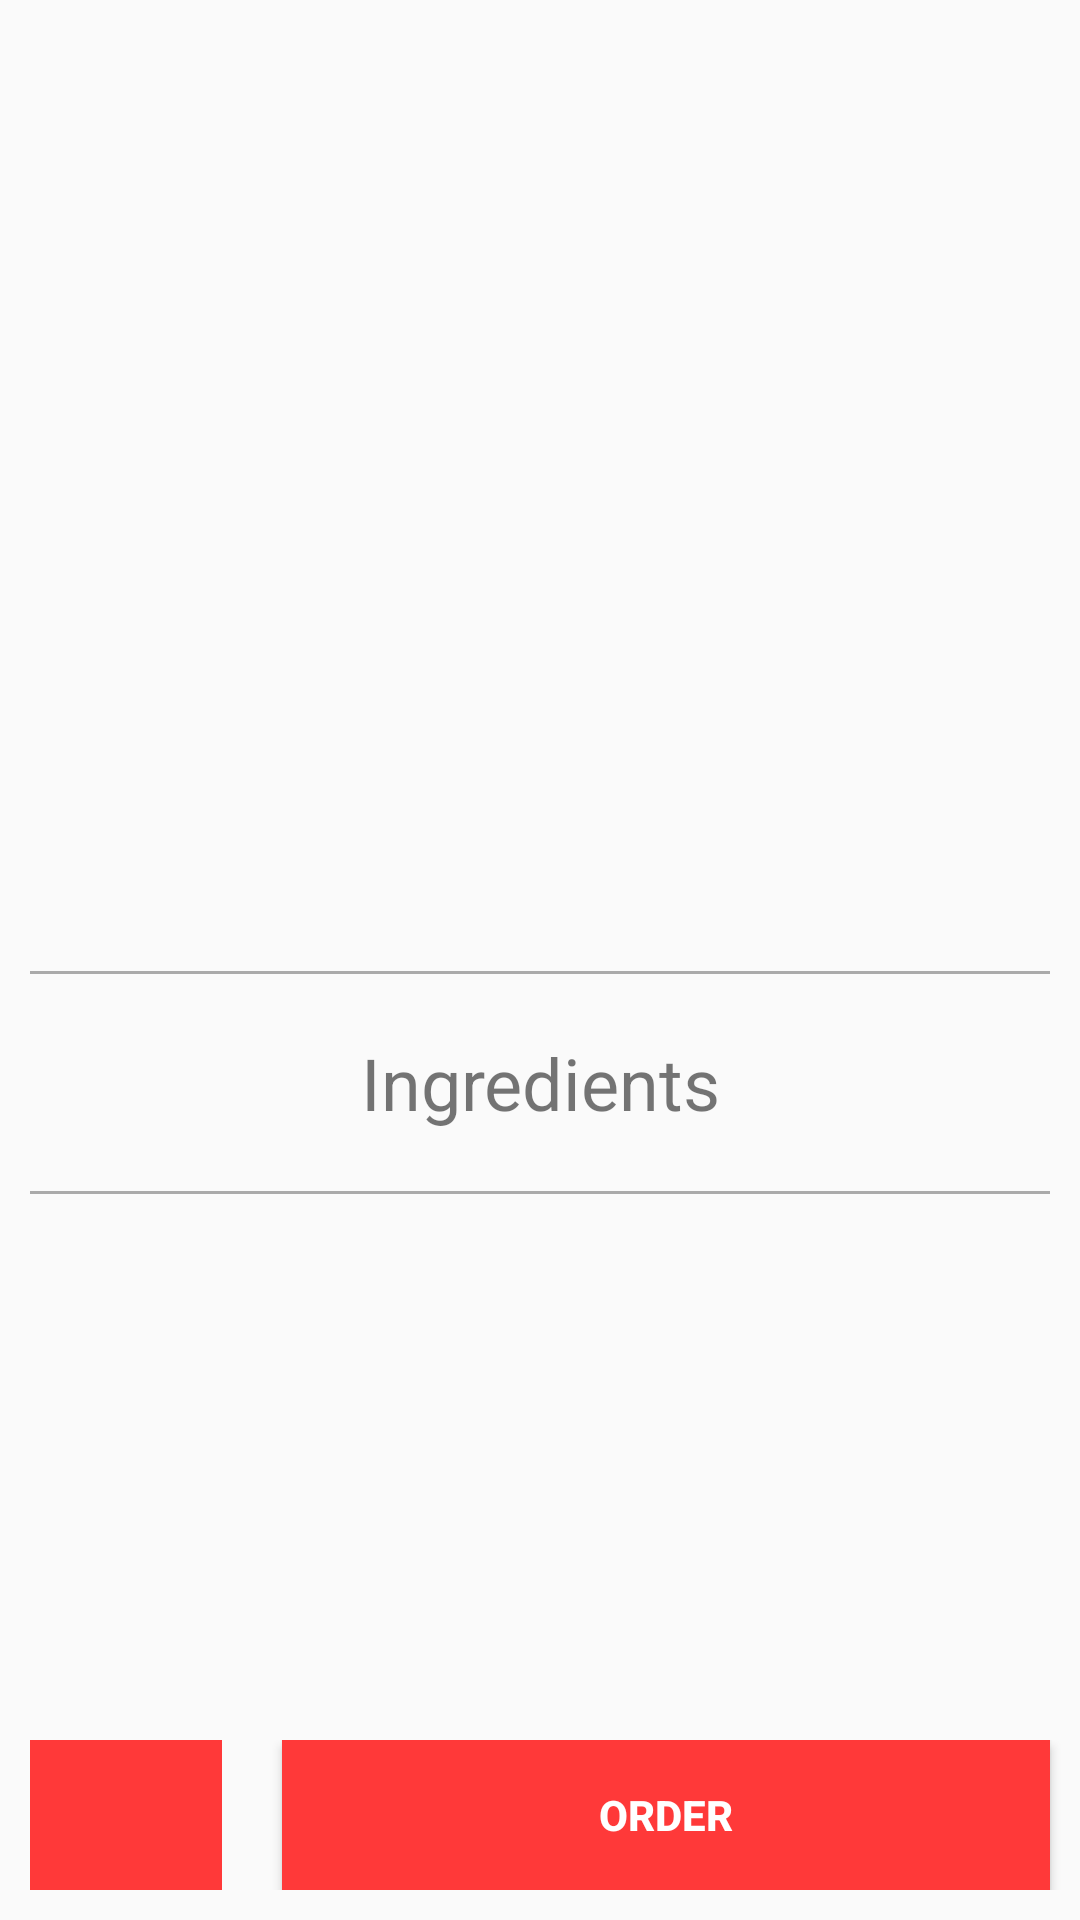

Write the Android layout XML for this screen, with the resource values it uses.
<!-- AndroidManifest.xml: application theme AppTheme -->
<!-- res/layout/activity_detail.xml -->
<?xml version="1.0" encoding="utf-8"?>
<LinearLayout xmlns:android="http://schemas.android.com/apk/res/android"
    xmlns:tools="http://schemas.android.com/tools"
    android:layout_width="match_parent"
    android:layout_height="match_parent"
    android:orientation="vertical"
    tools:context=".UI.DetailActivity">

    <FrameLayout
        android:layout_width="match_parent"
        android:layout_height="wrap_content">
        <ImageView
            android:id="@+id/imageview"
            android:layout_width="match_parent"
            android:layout_height="200dp"
            android:scaleType="centerCrop"/>
        <include layout="@layout/toolbar_transparent"></include>

    </FrameLayout>

    <TextView
        android:id="@+id/tv_category_detail"
        android:layout_width="match_parent"
        android:layout_height="wrap_content"
        android:textAlignment="center"
        android:layout_marginTop="10dp"
        android:textAllCaps="true"
        android:textColor="@color/textColorPrimary"
        android:textSize="14sp" />

    <TextView
        android:id="@+id/tv_name_detail"
        android:layout_width="match_parent"
        android:layout_height="wrap_content"
        android:textAlignment="center"
        android:textColor="@color/textColor"
        android:textSize="30sp"
        android:layout_marginTop="20dp"
        android:textStyle="bold" />

    <TextView
        android:id="@+id/tv_area_detail"
        android:layout_width="match_parent"
        android:layout_height="wrap_content"
        android:textAlignment="center"
        android:textColor="@color/textColor"
        android:textSize="18sp" />
    <View
        android:layout_width="match_parent"
        android:layout_margin="10dp"
        android:layout_marginTop="20dp"
        android:layout_height="1dp"
        android:background="@android:color/darker_gray"/>

    <TextView
        android:layout_width="match_parent"
        android:layout_height="wrap_content"
        android:text="@string/detail_ingredients"
        android:textAlignment="center"
        android:textSize="24sp"
        android:layout_marginTop="10dp"
        android:layout_marginBottom="10dp"/>
    <View
        android:layout_width="match_parent"
        android:layout_margin="10dp"
        android:layout_height="1dp"
        android:background="@android:color/darker_gray"/>
    <ListView
        android:layout_width="match_parent"
        android:layout_height="wrap_content"
        android:id="@+id/lvIngredients"
        android:dividerHeight="0dp"
        android:divider="@null"/>


    <LinearLayout
        android:layout_width="match_parent"
        android:layout_height="match_parent"
        android:gravity="center|bottom"
        android:orientation="horizontal">

        <LinearLayout
            android:layout_width="match_parent"
            android:layout_height="50dp"
            android:orientation="horizontal"
            android:weightSum="10"
            android:layout_marginBottom="10dp">

            <TextView
                android:id="@+id/tv_price_detail"
                android:layout_width="0dp"
                android:layout_height="match_parent"
                android:layout_marginLeft="10dp"
                android:layout_marginRight="10dp"
                android:layout_weight="2"
                android:background="@color/colorPrimaryDark"
                android:gravity="center"
                android:textAlignment="center"
                android:textColor="@color/colorPrimary"
                android:textSize="18sp"
                android:textStyle="bold" />

            <Button
                android:id="@+id/btn_order"
                android:layout_width="0dp"
                android:layout_height="match_parent"
                android:layout_marginLeft="10dp"
                android:layout_marginRight="10dp"
                android:layout_weight="8"
                android:background="@color/colorPrimaryDark"
                android:text="@string/detail_ordeer"
                android:textColor="@color/colorPrimary"
                android:textStyle="bold" />
        </LinearLayout>
    </LinearLayout>



</LinearLayout>
<!-- res/layout/toolbar_transparent.xml (included above) -->
<?xml version="1.0" encoding="utf-8"?>
<android.support.v7.widget.Toolbar xmlns:android="http://schemas.android.com/apk/res/android"
    android:layout_width="match_parent"
    android:layout_height="wrap_content"
    xmlns:app="http://schemas.android.com/apk/res-auto"
    android:theme="@style/DetailToolbarTheme"
    android:minHeight="?attr/actionBarSize"
    android:id="@+id/toolbar_transparent"
    app:theme="@style/ThemeOverlay.AppCompat">


</android.support.v7.widget.Toolbar>
<!-- resources referenced by this layout -->
<resources>
  <color name="colorPrimary">#FFFFFF</color>
  <color name="colorPrimaryDark">#ff3939</color>
  <color name="textColor">#ff464646</color>
  <color name="textColorPrimary">#ff3939</color>
  <string name="detail_ingredients">Ingredients</string>
  <string name="detail_ordeer">Order</string>
  <style name="DetailToolbarTheme" parent="DetailTheme">
          
  
          <item name="android:background">@color/detailColorPrimary</item>
          <item name="android:homeAsUpIndicator">@drawable/ic_arrow_back</item>
  
  
      </style>
  <style name="AppTheme" parent="Theme.AppCompat.Light.NoActionBar">
          
          <item name="colorPrimary">@color/colorPrimary</item>
          <item name="colorPrimaryDark">@color/colorPrimaryDark</item>
          <item name="colorAccent">@color/colorAccent</item>
  
      </style>
  <style name="DetailTheme" parent="Theme.AppCompat.Light.NoActionBar">
          
          <item name="colorPrimary">@android:color/transparent</item>
          <item name="colorPrimaryDark">@color/colorPrimaryDark</item>
          <item name="colorAccent">@color/colorAccent</item>
      </style>
  <color name="detailColorPrimary">@android:color/transparent</color>
  <color name="colorAccent">#fe6666</color>
</resources>
